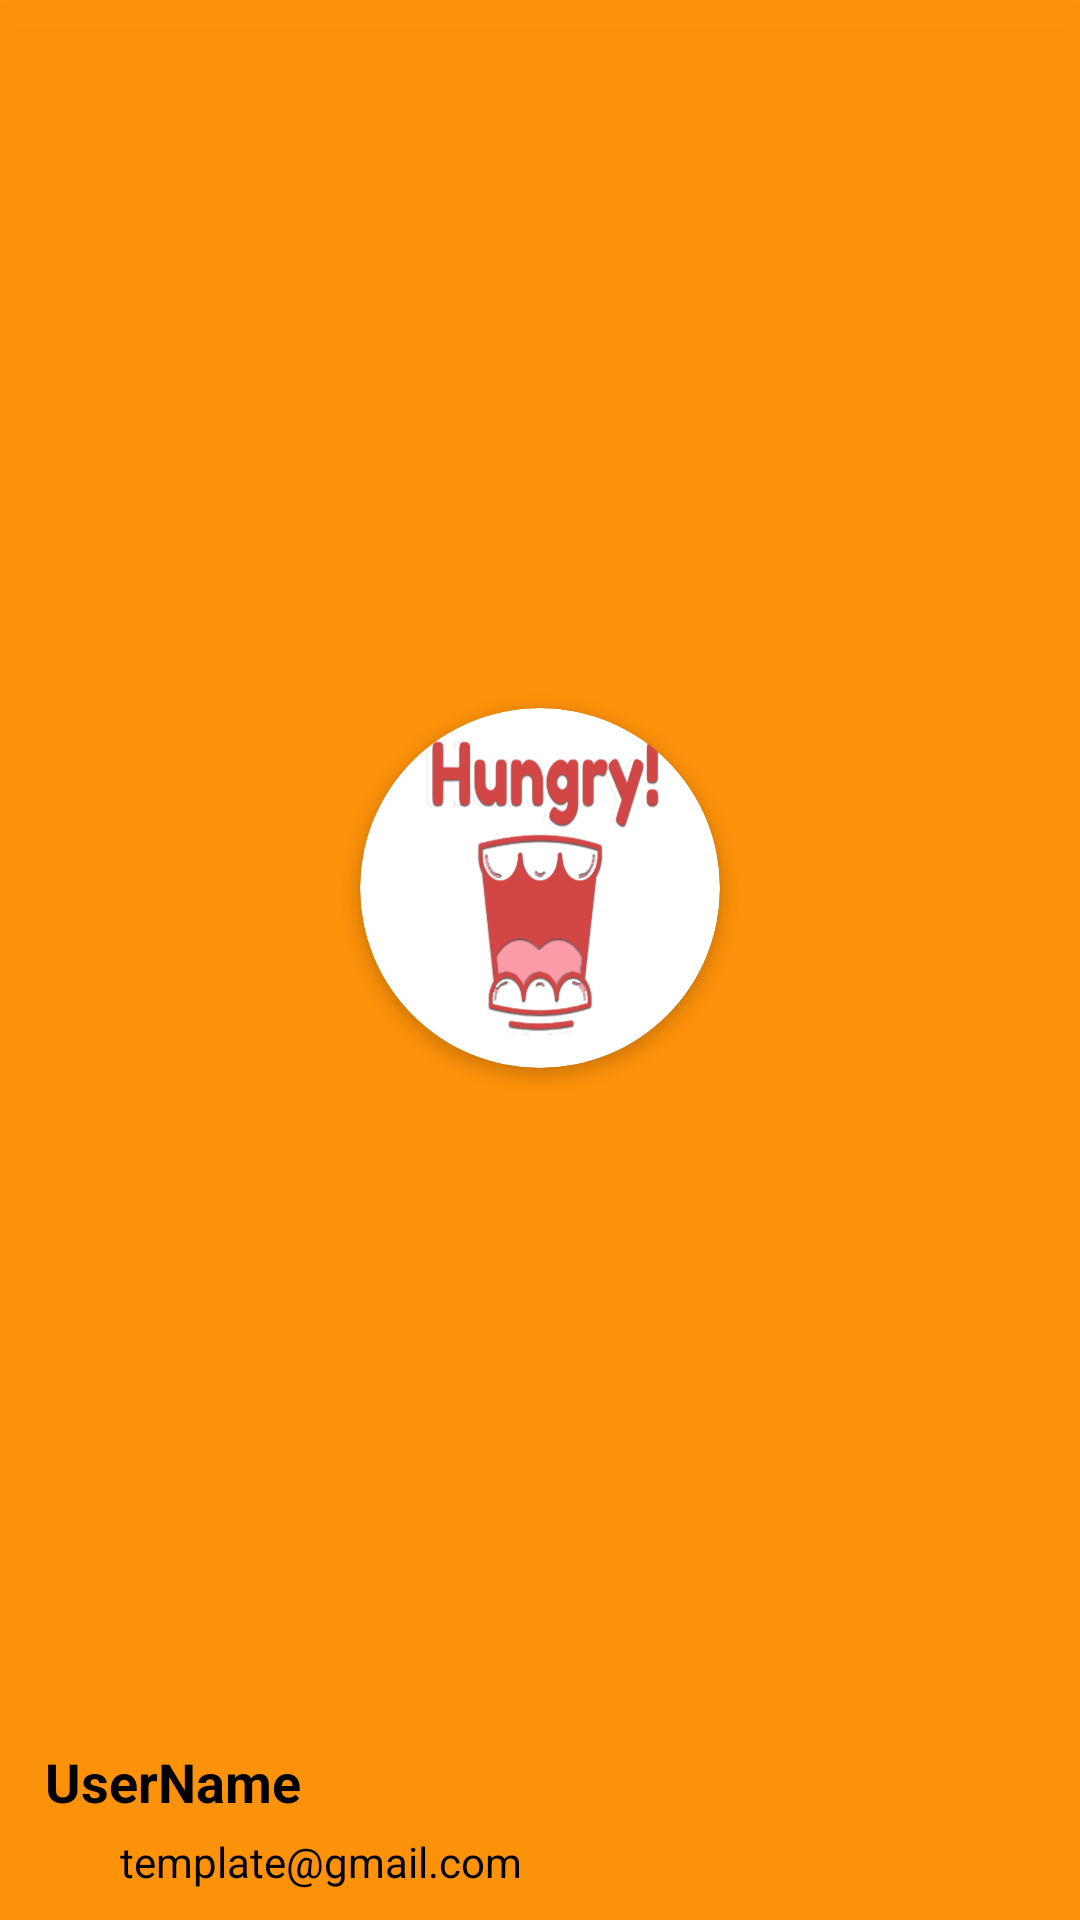

The Android layout XML behind this screen, and the referenced resources:
<!-- AndroidManifest.xml: application theme AppTheme -->
<!-- res/layout/nav_header_base.xml -->
<?xml version="1.0" encoding="utf-8"?>
<androidx.constraintlayout.widget.ConstraintLayout xmlns:android="http://schemas.android.com/apk/res/android"
    xmlns:app="http://schemas.android.com/apk/res-auto"
    xmlns:tools="http://schemas.android.com/tools"
    android:layout_width="match_parent"
    android:layout_height="200dp"
    android:background="#F2FF8F00"

    android:theme="@style/ThemeOverlay.AppCompat.Dark"
    android:elevation="8dp">

    <androidx.cardview.widget.CardView
        android:layout_width="wrap_content"
        android:layout_height="wrap_content"
        app:cardCornerRadius="100dp"
        app:cardElevation="3dp"
        android:layout_marginTop="10dp"
        app:layout_constraintBottom_toTopOf="@+id/linearLayout5"
        app:layout_constraintEnd_toEndOf="parent"
        app:layout_constraintStart_toStartOf="parent"
        app:layout_constraintTop_toTopOf="parent">

        <ImageView
            android:id="@+id/image_profile"
            android:layout_width="120dp"
            android:layout_height="120dp"
            android:scaleType="fitXY"
            app:srcCompat="@drawable/logo" />
    </androidx.cardview.widget.CardView>


    <LinearLayout
        android:id="@+id/linearLayout5"
        android:layout_width="wrap_content"
        android:layout_height="wrap_content"
        android:orientation="vertical"
        android:layout_marginLeft="15dp"
        app:layout_constraintBottom_toBottomOf="parent"
        app:layout_constraintStart_toStartOf="parent">

        <TextView
            android:id="@+id/txt_username"
            fontPath="fonts/appbold.ttf"
            android:layout_width="wrap_content"
            android:layout_height="wrap_content"
            android:text="UserName"

            android:textColor="@color/black"
            android:textSize="18sp"
            android:textStyle="bold"
            tools:ignore="MissingPrefix" />

        <TextView
            android:id="@+id/txt_email"
            fontPath="fonts/appsemibold.ttf"
            android:layout_width="wrap_content"
            android:layout_height="wrap_content"
            android:layout_marginTop="5dp"
            android:layout_marginLeft="25dp"
            android:layout_marginBottom="10dp"
            android:text="template@gmail.com"
            android:textColor="@color/black"
            android:textSize="14sp"
            tools:ignore="MissingPrefix" />
    </LinearLayout>
</androidx.constraintlayout.widget.ConstraintLayout>
<!-- resources referenced by this layout -->
<resources>
  <color name="black">#000</color>
  <!-- drawable logo: png bitmap (drawable-hdpi, 34231 bytes) -->
  <style name="AppTheme" parent="Theme.AppCompat.Light.NoActionBar">
          
          <item name="colorPrimary">#FF8F00</item>
          <item name="colorPrimaryDark">#FAF36D1F</item>
          <item name="colorAccent">#FFA726</item>
          <item name="android:windowActionBarOverlay">true</item>
  
      </style>
</resources>
